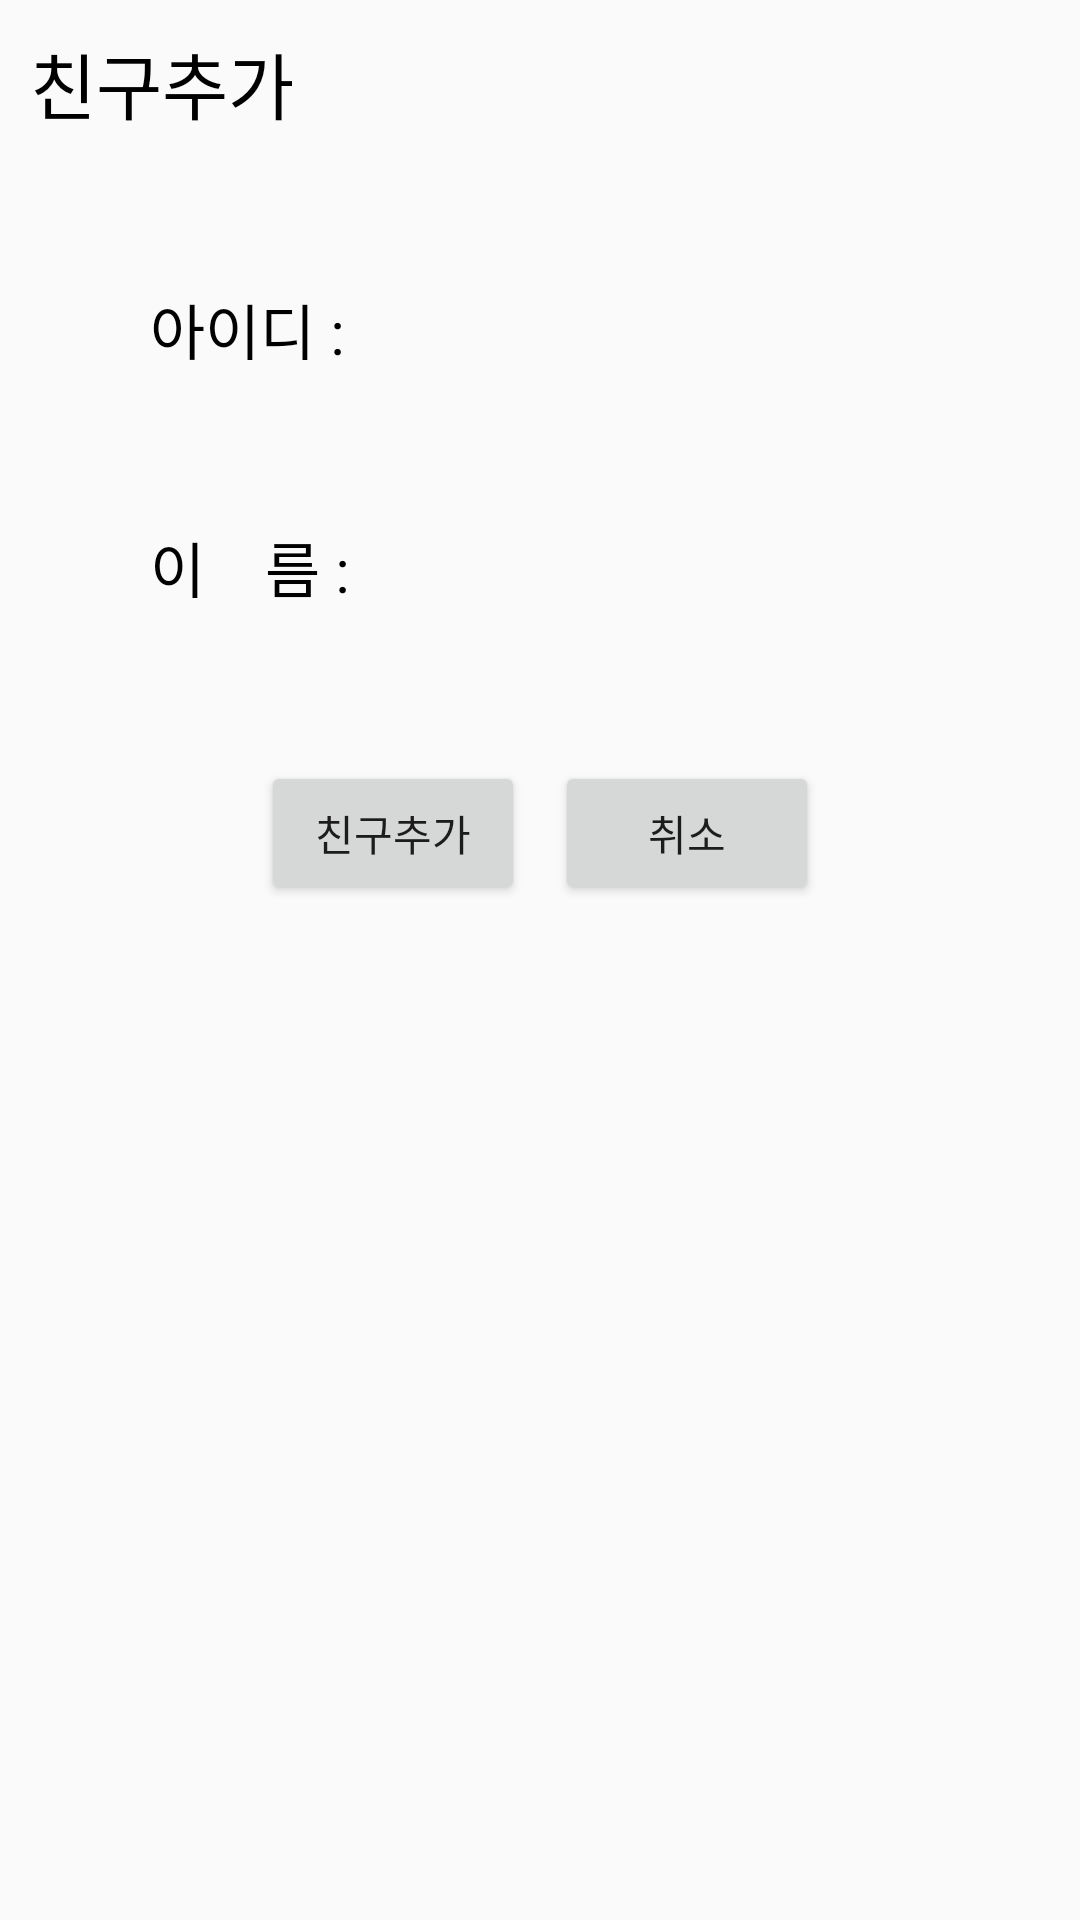

This screen was rendered from an Android layout file. Write that file and the resources it references.
<!-- AndroidManifest.xml: application theme AppTheme -->
<!-- res/layout/activity_friendadd.xml -->
<?xml version="1.0" encoding="utf-8"?>
<android.support.constraint.ConstraintLayout xmlns:android="http://schemas.android.com/apk/res/android"
    xmlns:app="http://schemas.android.com/apk/res-auto"
    xmlns:tools="http://schemas.android.com/tools"
    android:layout_width="match_parent"
    android:layout_height="match_parent"
    tools:context=".FriendSearchActivity">

    <LinearLayout
        android:layout_width="match_parent"
        android:layout_height="match_parent"
        android:orientation="vertical">

        <TextView
            android:layout_width="match_parent"
            android:layout_height="wrap_content"
            android:layout_marginTop="10dp"
            android:layout_marginLeft="10dp"
            android:textColor="#000000"
            android:textSize="24dp"
            android:text="친구추가" />

        <TextView
            android:id="@+id/addId"
            android:layout_width="match_parent"
            android:layout_height="wrap_content"
            android:layout_marginTop="50dp"
            android:layout_marginLeft="50dp"
            android:layout_marginRight="50dp"
            android:textColor="#000000"
            android:textSize="20dp"
            android:text="아이디 : " />

        <TextView
            android:id="@+id/addName"
            android:layout_width="match_parent"
            android:layout_height="wrap_content"
            android:layout_marginTop="50dp"
            android:layout_marginLeft="50dp"
            android:layout_marginRight="50dp"
            android:textColor="#000000"
            android:textSize="20dp"
            android:text="이    름 : " />

        <LinearLayout
            android:layout_width="wrap_content"
            android:layout_height="wrap_content"
            android:layout_marginTop="50dp"
            android:layout_gravity="center">

            <Button
                android:id="@+id/addButton"
                android:layout_width="wrap_content"
                android:layout_height="wrap_content"
                android:text="친구추가" />

            <Button
                android:id="@+id/cancelButton"
                android:layout_width="wrap_content"
                android:layout_height="wrap_content"
                android:layout_marginLeft="10dp"
                android:text="취소" />

        </LinearLayout>

    </LinearLayout>

</android.support.constraint.ConstraintLayout>
<!-- resources referenced by this layout -->
<resources>
  <style name="AppTheme" parent="Theme.AppCompat.Light.DarkActionBar">
          
          <item name="colorPrimary">@color/colorPrimary</item>
          <item name="colorPrimaryDark">@color/colorPrimaryDark</item>
          <item name="colorAccent">@color/colorAccent</item>
          <item name="windowNoTitle">true</item>
      </style>
  <color name="colorPrimary">#FBE300</color>
  <color name="colorPrimaryDark">#000000</color>
  <color name="colorAccent">#0080FF</color>
</resources>
